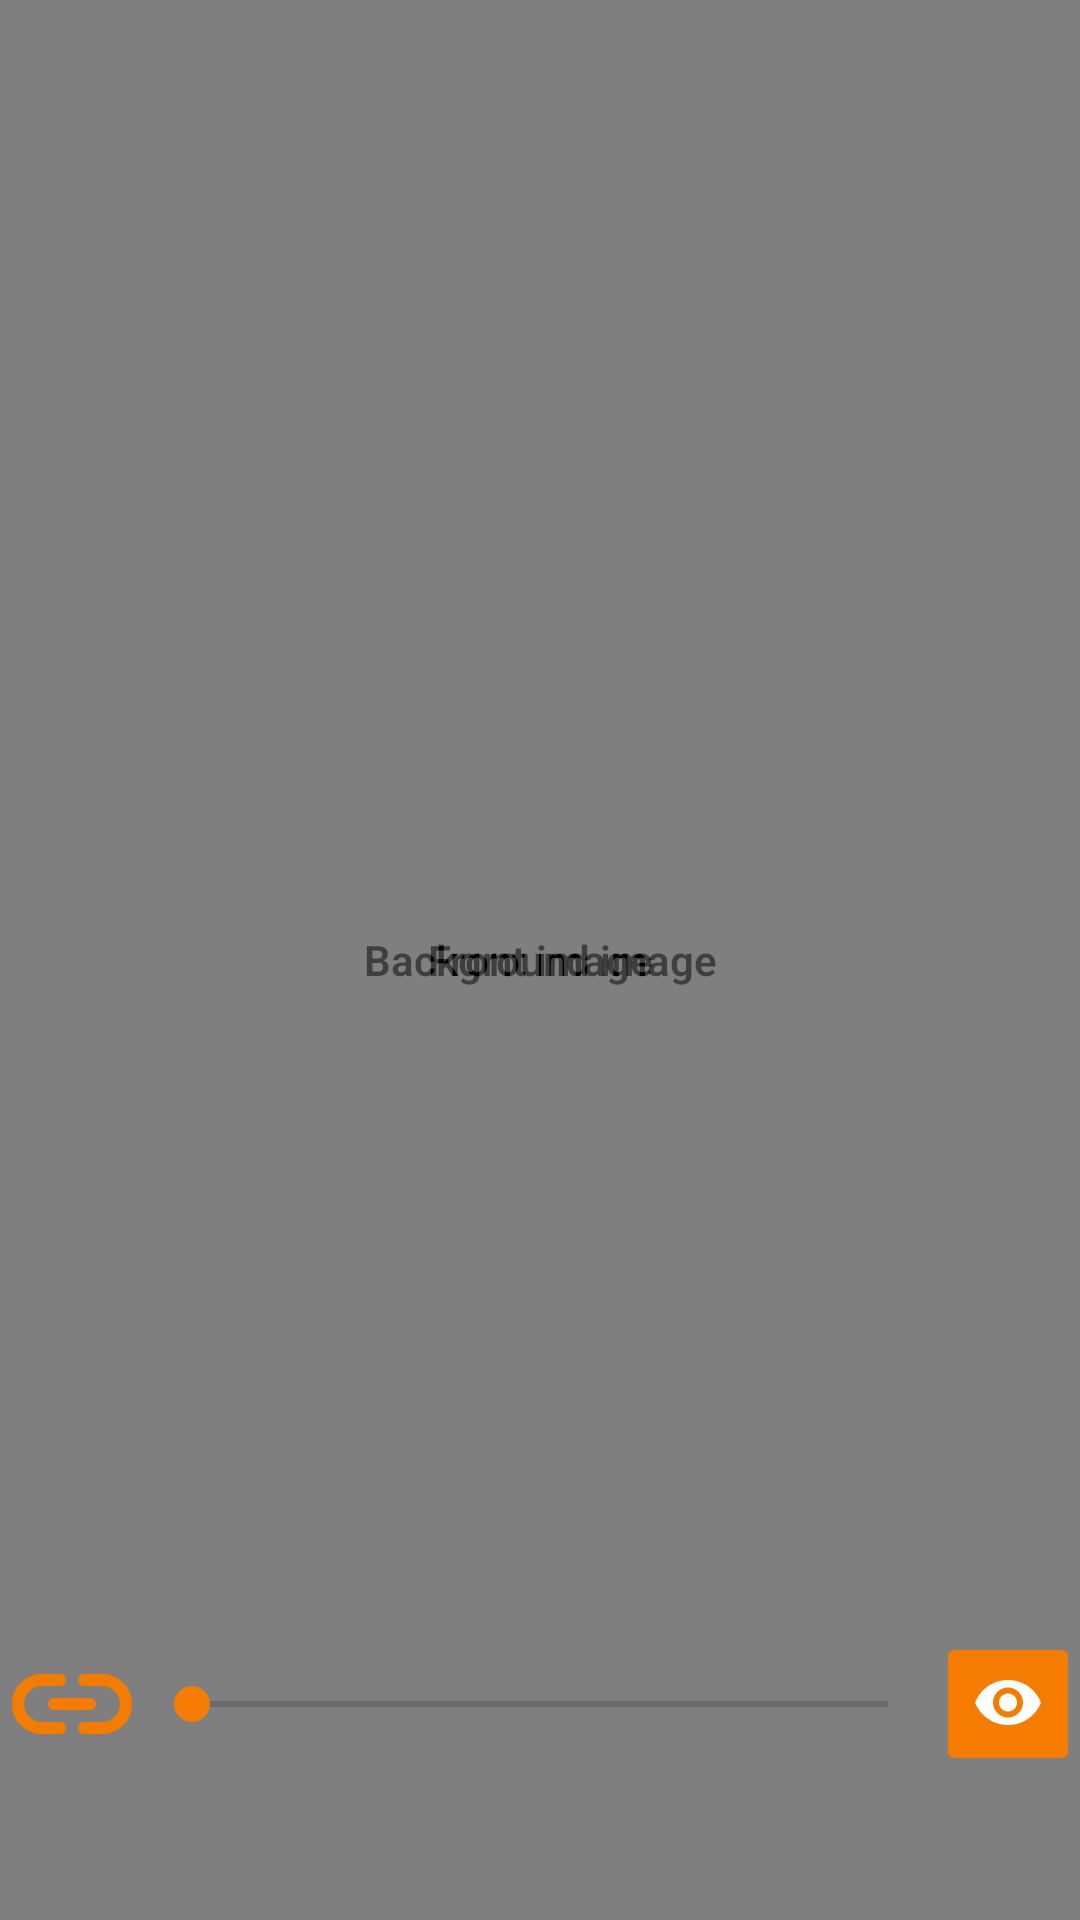

Android layout source for this screen:
<!-- AndroidManifest.xml: application theme Theme.VesAndroidImageCompare -->
<!-- res/layout/activity_overlay_transparent.xml -->
<?xml version="1.0" encoding="utf-8"?>
<androidx.constraintlayout.widget.ConstraintLayout xmlns:android="http://schemas.android.com/apk/res/android"
    xmlns:app="http://schemas.android.com/apk/res-auto"
    xmlns:tools="http://schemas.android.com/tools"
    android:layout_width="match_parent"
    android:layout_height="match_parent"
    android:keepScreenOn="true"
    tools:context=".ui.compare.OverlayTransparentActivity">

    <FrameLayout
        android:id="@+id/frameLaout"
        android:layout_width="0dp"
        android:layout_height="fill_parent"
        app:layout_constraintBottom_toTopOf="parent"
        app:layout_constraintEnd_toEndOf="parent"
        app:layout_constraintStart_toStartOf="parent"
        app:layout_constraintTop_toTopOf="parent">

        <com.vincentengelsoftware.androidimagecompare.ui.widget.ZoomImageView
            android:id="@+id/overlay_transparent_image_view_base"
            android:layout_width="match_parent"
            android:layout_height="match_parent"
            android:layout_gravity="center"
            android:background="@android:color/transparent"
            android:contentDescription="@string/background_image"
            tools:srcCompat="@tools:sample/backgrounds/scenic" />

        <com.vincentengelsoftware.androidimagecompare.ui.widget.ZoomImageView
            android:id="@+id/overlay_transparent_image_view_transparent"
            android:layout_width="match_parent"
            android:layout_height="match_parent"
            android:layout_gravity="center"
            android:alpha="0.50"
            android:background="@android:color/transparent"
            android:contentDescription="@string/front_image"
            tools:srcCompat="@tools:sample/backgrounds/scenic" />

    </FrameLayout>

    <LinearLayout
        android:id="@+id/overlay_transparent_extensions"
        android:layout_width="fill_parent"
        android:layout_height="wrap_content"
        android:layout_marginBottom="48dp"
        android:baselineAligned="false"
        app:layout_constraintBottom_toBottomOf="parent"
        app:layout_constraintEnd_toEndOf="parent"
        app:layout_constraintStart_toStartOf="parent">

        <FrameLayout
            android:layout_width="wrap_content"
            android:layout_height="match_parent">

            <ToggleButton
                android:id="@+id/overlay_transparent_button_zoom_sync"
                android:layout_width="48dp"
                android:layout_height="48dp"
                android:background="@drawable/ic_link"
                android:backgroundTint="@color/button"
                android:text="@string/sync"
                android:textOff=""
                android:textOn="" />
        </FrameLayout>

        <FrameLayout
            android:layout_width="0dip"
            android:layout_height="fill_parent"
            android:layout_weight="1">

            <SeekBar
                android:id="@+id/overlay_slide_seek_bar"
                android:layout_width="fill_parent"
                android:layout_height="fill_parent" />
        </FrameLayout>

        <FrameLayout
            android:layout_width="wrap_content"
            android:layout_height="match_parent">

            <ImageButton
                android:id="@+id/overlay_transparent_button_hide_front_image"
                android:layout_width="48dp"
                android:layout_height="48dp"
                android:backgroundTint="@color/button"
                android:contentDescription="@string/hide_front_image"
                app:srcCompat="@drawable/ic_visibility"
                tools:srcCompat="@drawable/ic_visibility" />
        </FrameLayout>

    </LinearLayout>

</androidx.constraintlayout.widget.ConstraintLayout>
<!-- resources referenced by this layout -->
<resources>
  <color name="button">@color/orange</color>
  <!-- drawable ic_link (drawable) -->
  <vector xmlns:android="http://schemas.android.com/apk/res/android"
      android:width="24dp"
      android:height="24dp"
      android:viewportWidth="24"
      android:viewportHeight="24">
    <path
        android:fillColor="#FFFFFF"
        android:pathData="M17,7h-3c-0.55,0 -1,0.45 -1,1s0.45,1 1,1h3c1.65,0 3,1.35 3,3s-1.35,3 -3,3h-3c-0.55,0 -1,0.45 -1,1c0,0.55 0.45,1 1,1h3c2.76,0 5,-2.24 5,-5S19.76,7 17,7zM8,12c0,0.55 0.45,1 1,1h6c0.55,0 1,-0.45 1,-1s-0.45,-1 -1,-1H9C8.45,11 8,11.45 8,12zM10,15H7c-1.65,0 -3,-1.35 -3,-3s1.35,-3 3,-3h3c0.55,0 1,-0.45 1,-1s-0.45,-1 -1,-1H7c-2.76,0 -5,2.24 -5,5s2.24,5 5,5h3c0.55,0 1,-0.45 1,-1C11,15.45 10.55,15 10,15z" />
  </vector>
  <!-- drawable ic_visibility (drawable) -->
  <vector xmlns:android="http://schemas.android.com/apk/res/android"
      android:width="24dp"
      android:height="24dp"
      android:viewportWidth="24"
      android:viewportHeight="24">
    <path
        android:fillColor="#FFFFFF"
        android:pathData="M12,4C7,4 2.73,7.11 1,11.5 2.73,15.89 7,19 12,19s9.27,-3.11 11,-7.5C21.27,7.11 17,4 12,4zM12,16.5c-2.76,0 -5,-2.24 -5,-5s2.24,-5 5,-5 5,2.24 5,5 -2.24,5 -5,5zM12,8.5c-1.66,0 -3,1.34 -3,3s1.34,3 3,3 3,-1.34 3,-3 -1.34,-3 -3,-3z" />
  </vector>
  <string name="background_image">Background image</string>
  <string name="front_image">Front image</string>
  <string name="hide_front_image">Hide front image</string>
  <string name="sync">Sync</string>
  <color name="orange">#F57C00</color>
  <color name="primary">@color/background</color>
  <color name="primary_variant">@color/dark_orange</color>
  <color name="on_primary">#303030</color>
  <color name="secondary">@color/orange</color>
  <color name="secondary_variant">@color/dark_orange</color>
  <color name="on_secondary">#303030</color>
  <color name="background">#FFFFFF</color>
  <color name="text_color">#FF000000</color>
  <style name="buttonStyles" parent="Widget.MaterialComponents.Button">
          <item name="android:backgroundTint">@color/button</item>
          <item name="android:textColor">@color/text_button</item>
          <item name="android:textStyle">bold</item>
      </style>
  <style name="imageButtonStyles" parent="Widget.AppCompat.ImageButton">
          <item name="android:backgroundTint">@color/button</item>
          <item name="android:textColor">@color/text_button</item>
      </style>
  <color name="dark_orange">#D76D00</color>
  <color name="text_button">#424242</color>
</resources>
